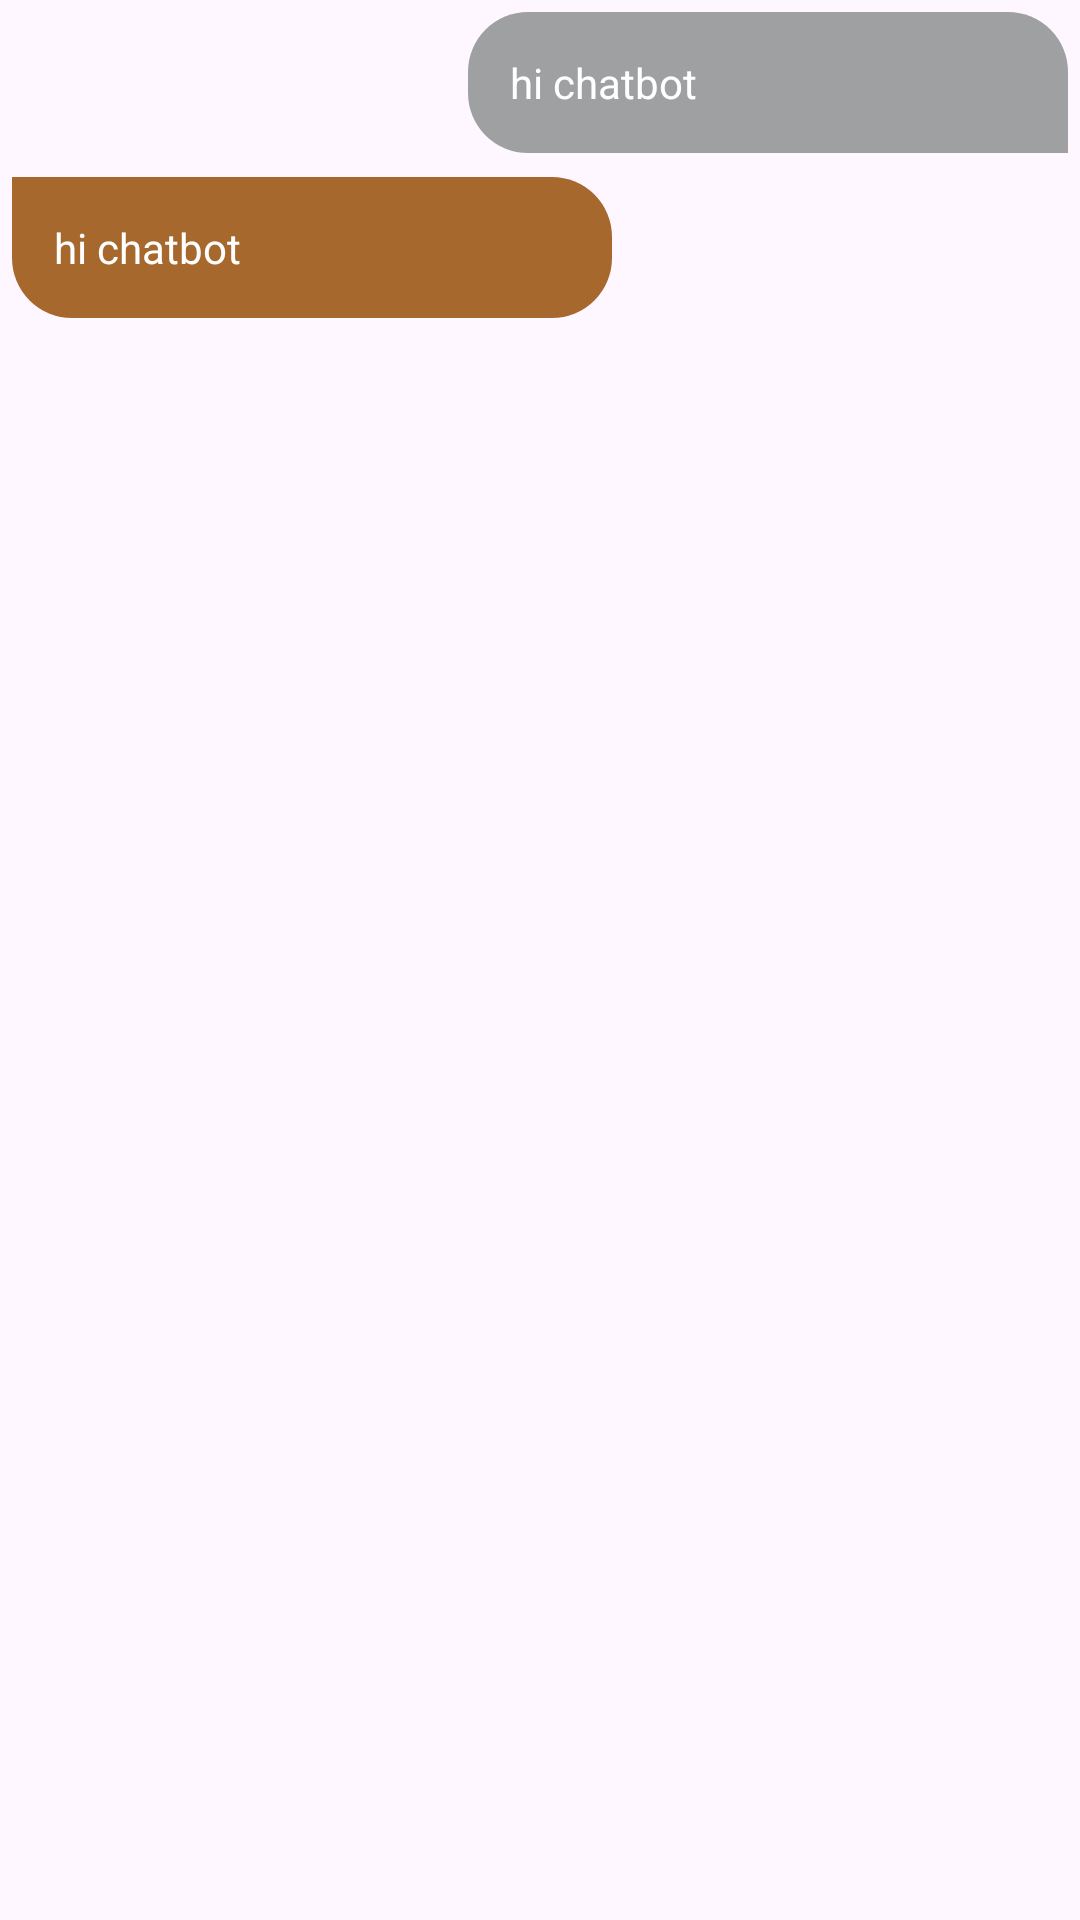

Android layout source for this screen:
<!-- AndroidManifest.xml: application theme Theme.Koperasi -->
<!-- res/layout/chat_item.xml -->
<?xml version="1.0" encoding="utf-8"?>
<RelativeLayout
    xmlns:android="http://schemas.android.com/apk/res/android"
    android:layout_width="match_parent"
    android:layout_height="wrap_content">

    <TextView
        android:id="@+id/tv_question"
        android:layout_width="200dp"
        android:layout_height="wrap_content"
        android:layout_alignParentEnd="true"
        android:layout_margin="4dp"
        android:background="@drawable/send_round"
        android:backgroundTint="@color/gray"
        android:padding="14dp"
        android:text="@string/chatMessage"
        android:textColor="@android:color/white"
        android:textSize="14sp" />

    <TextView
        android:visibility="visible"
        android:id="@+id/tv_answer"
        android:layout_width="200dp"
        android:layout_height="wrap_content"
        android:layout_alignParentStart="true"
        android:layout_margin="4dp"
        android:background="@drawable/receive_round"
        android:backgroundTint="@color/primary_color"
        android:padding="14dp"
        android:text="@string/chatMessage"
        android:textColor="@android:color/white"
        android:textSize="14sp"
        android:layout_below="@id/tv_question"
        />

</RelativeLayout>
<!-- resources referenced by this layout -->
<resources>
  <color name="gray">#9FA0A2</color>
  <color name="primary_color">#A7682E</color>
  <!-- drawable receive_round (drawable) -->
  <?xml version="1.0" encoding="utf-8"?>
  <shape
      xmlns:android="http://schemas.android.com/apk/res/android">
      <corners
          android:bottomLeftRadius="20dp"
          android:bottomRightRadius="20dp"
          android:topLeftRadius="0dp"
          android:topRightRadius="20dp" />
  
  </shape>
  <!-- drawable send_round (drawable) -->
  <?xml version="1.0" encoding="utf-8"?>
  <shape xmlns:android="http://schemas.android.com/apk/res/android">
      <solid android:color="@color/white"/>
      <corners
          android:bottomLeftRadius="20dp"
          android:bottomRightRadius="0dp"
          android:topLeftRadius="20dp"
          android:topRightRadius="20dp" />
  
  </shape>
  <string name="chatMessage">hi chatbot</string>
  <style name="Theme.Koperasi" parent="Base.Theme.Koperasi" />
  <color name="white">#FFFFFFFF</color>
  <style name="Base.Theme.Koperasi" parent="Theme.Material3.Light.NoActionBar">
  
      </style>
</resources>
